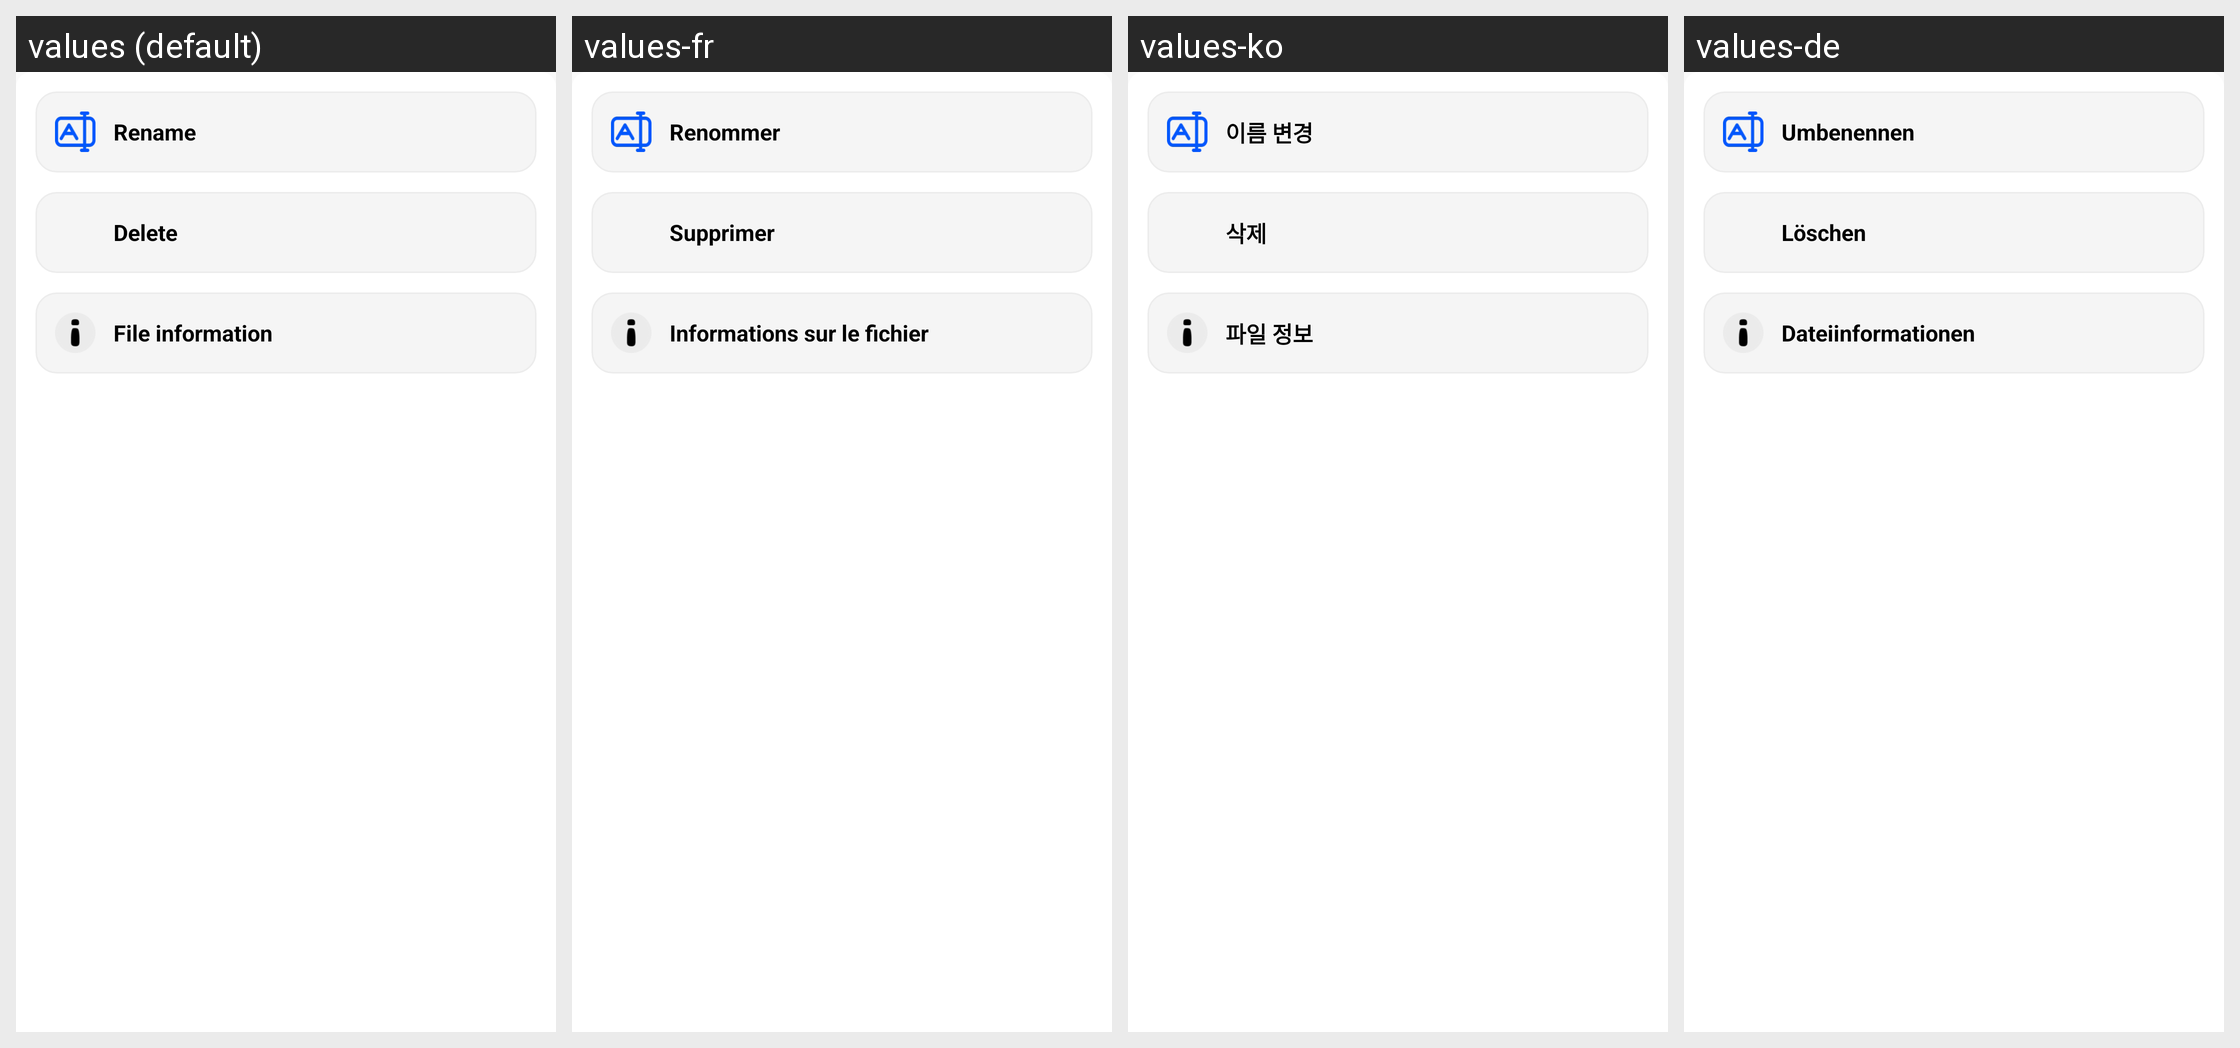

The Android screen above is rendered under several locales of the same app. Produce the string resources it draws, with the default and per-locale values.
Android screen res/layout/video_pop_manage.xml rendered under 4 locales, left to right: values (default), values-fr, values-ko, values-de. Device: Nexus 5 (rendered at 1080×1920; each locale shown at half size, 540×960, under a caption strip naming it); theme Theme.AioBrowser.
Other locales in the repository, not shown: values-ar, values-es, values-in, values-it, values-ja, values-pt, values-ru, values-th, values-tr, values-vi.
Strings drawn on this screen, with the default value and each locale's value (text and hints the layout hard-codes, and strings that could not be matched under every locale, appear in the picture but are not listed):

app_rename
  values: Rename
  values-fr: Renommer
  values-ko: 이름 변경
  values-de: Umbenennen

app_delete
  values: Delete
  values-fr: Supprimer
  values-ko: 삭제
  values-de: Löschen

app_file_info
  values: File information
  values-fr: Informations sur le fichier
  values-ko: 파일 정보
  values-de: Dateiinformationen
